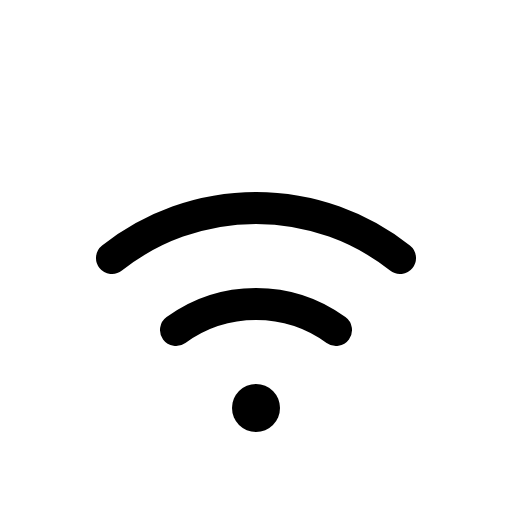
t = 0.00 s
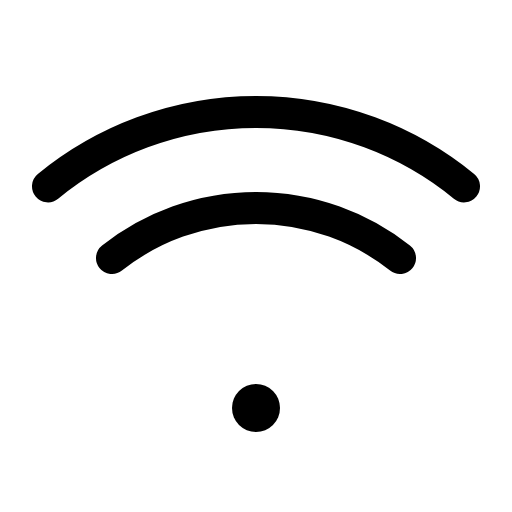
t = 0.60 s
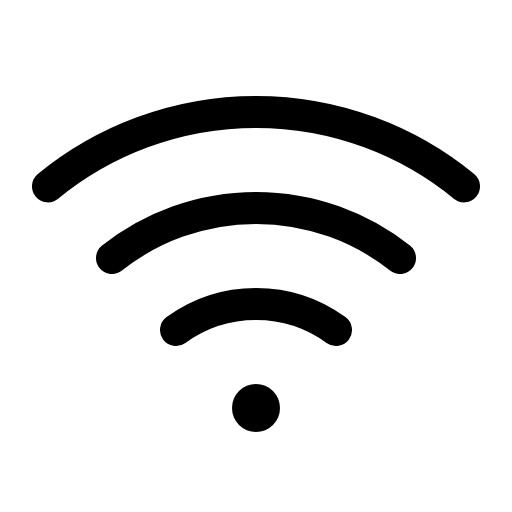
t = 1.35 s
t = 1.73 s: frame unchanged from t = 1.35 s, image omitted
t = 2.48 s: frame unchanged from t = 1.35 s, image omitted
t = 2.85 s: frame unchanged from t = 1.35 s, image omitted

The animated SVG that drew these frames (rendered in a browser with its animation timeline set to each time). Animation: 1 CSS @keyframes rule; one cycle of 3.60 s, repeats indefinitely.

<svg xmlns="http://www.w3.org/2000/svg" viewBox="0 0 256 256">
  <style>
    .draw-line {
      stroke-dasharray: 2000;
      stroke-dashoffset: 0;
    }
    svg:hover .draw-line {
      animation: phosphor-draw-in 3s ease-in-out infinite alternate;
    }
    @keyframes phosphor-draw-in {
      0%   { stroke-dashoffset: 2000; }
      50%  { stroke-dashoffset: 0; }
      100% { stroke-dashoffset: 0; }
    }
  </style><rect width="256" height="256" fill="none"/><circle cx="128" cy="204" r="12"/><path d="M232,93.19a164,164,0,0,0-208,0" fill="none" stroke="currentColor" stroke-linecap="round" stroke-linejoin="round" stroke-width="16" class="draw-line" pathLength="1" style="animation-delay: 0s"/><path d="M200,129a116,116,0,0,0-144,0" fill="none" stroke="currentColor" stroke-linecap="round" stroke-linejoin="round" stroke-width="16" class="draw-line" pathLength="1" style="animation-delay: 0.3s"/><path d="M168,165a68,68,0,0,0-80,0" fill="none" stroke="currentColor" stroke-linecap="round" stroke-linejoin="round" stroke-width="16" class="draw-line" pathLength="1" style="animation-delay: 0.6s"/></svg>
